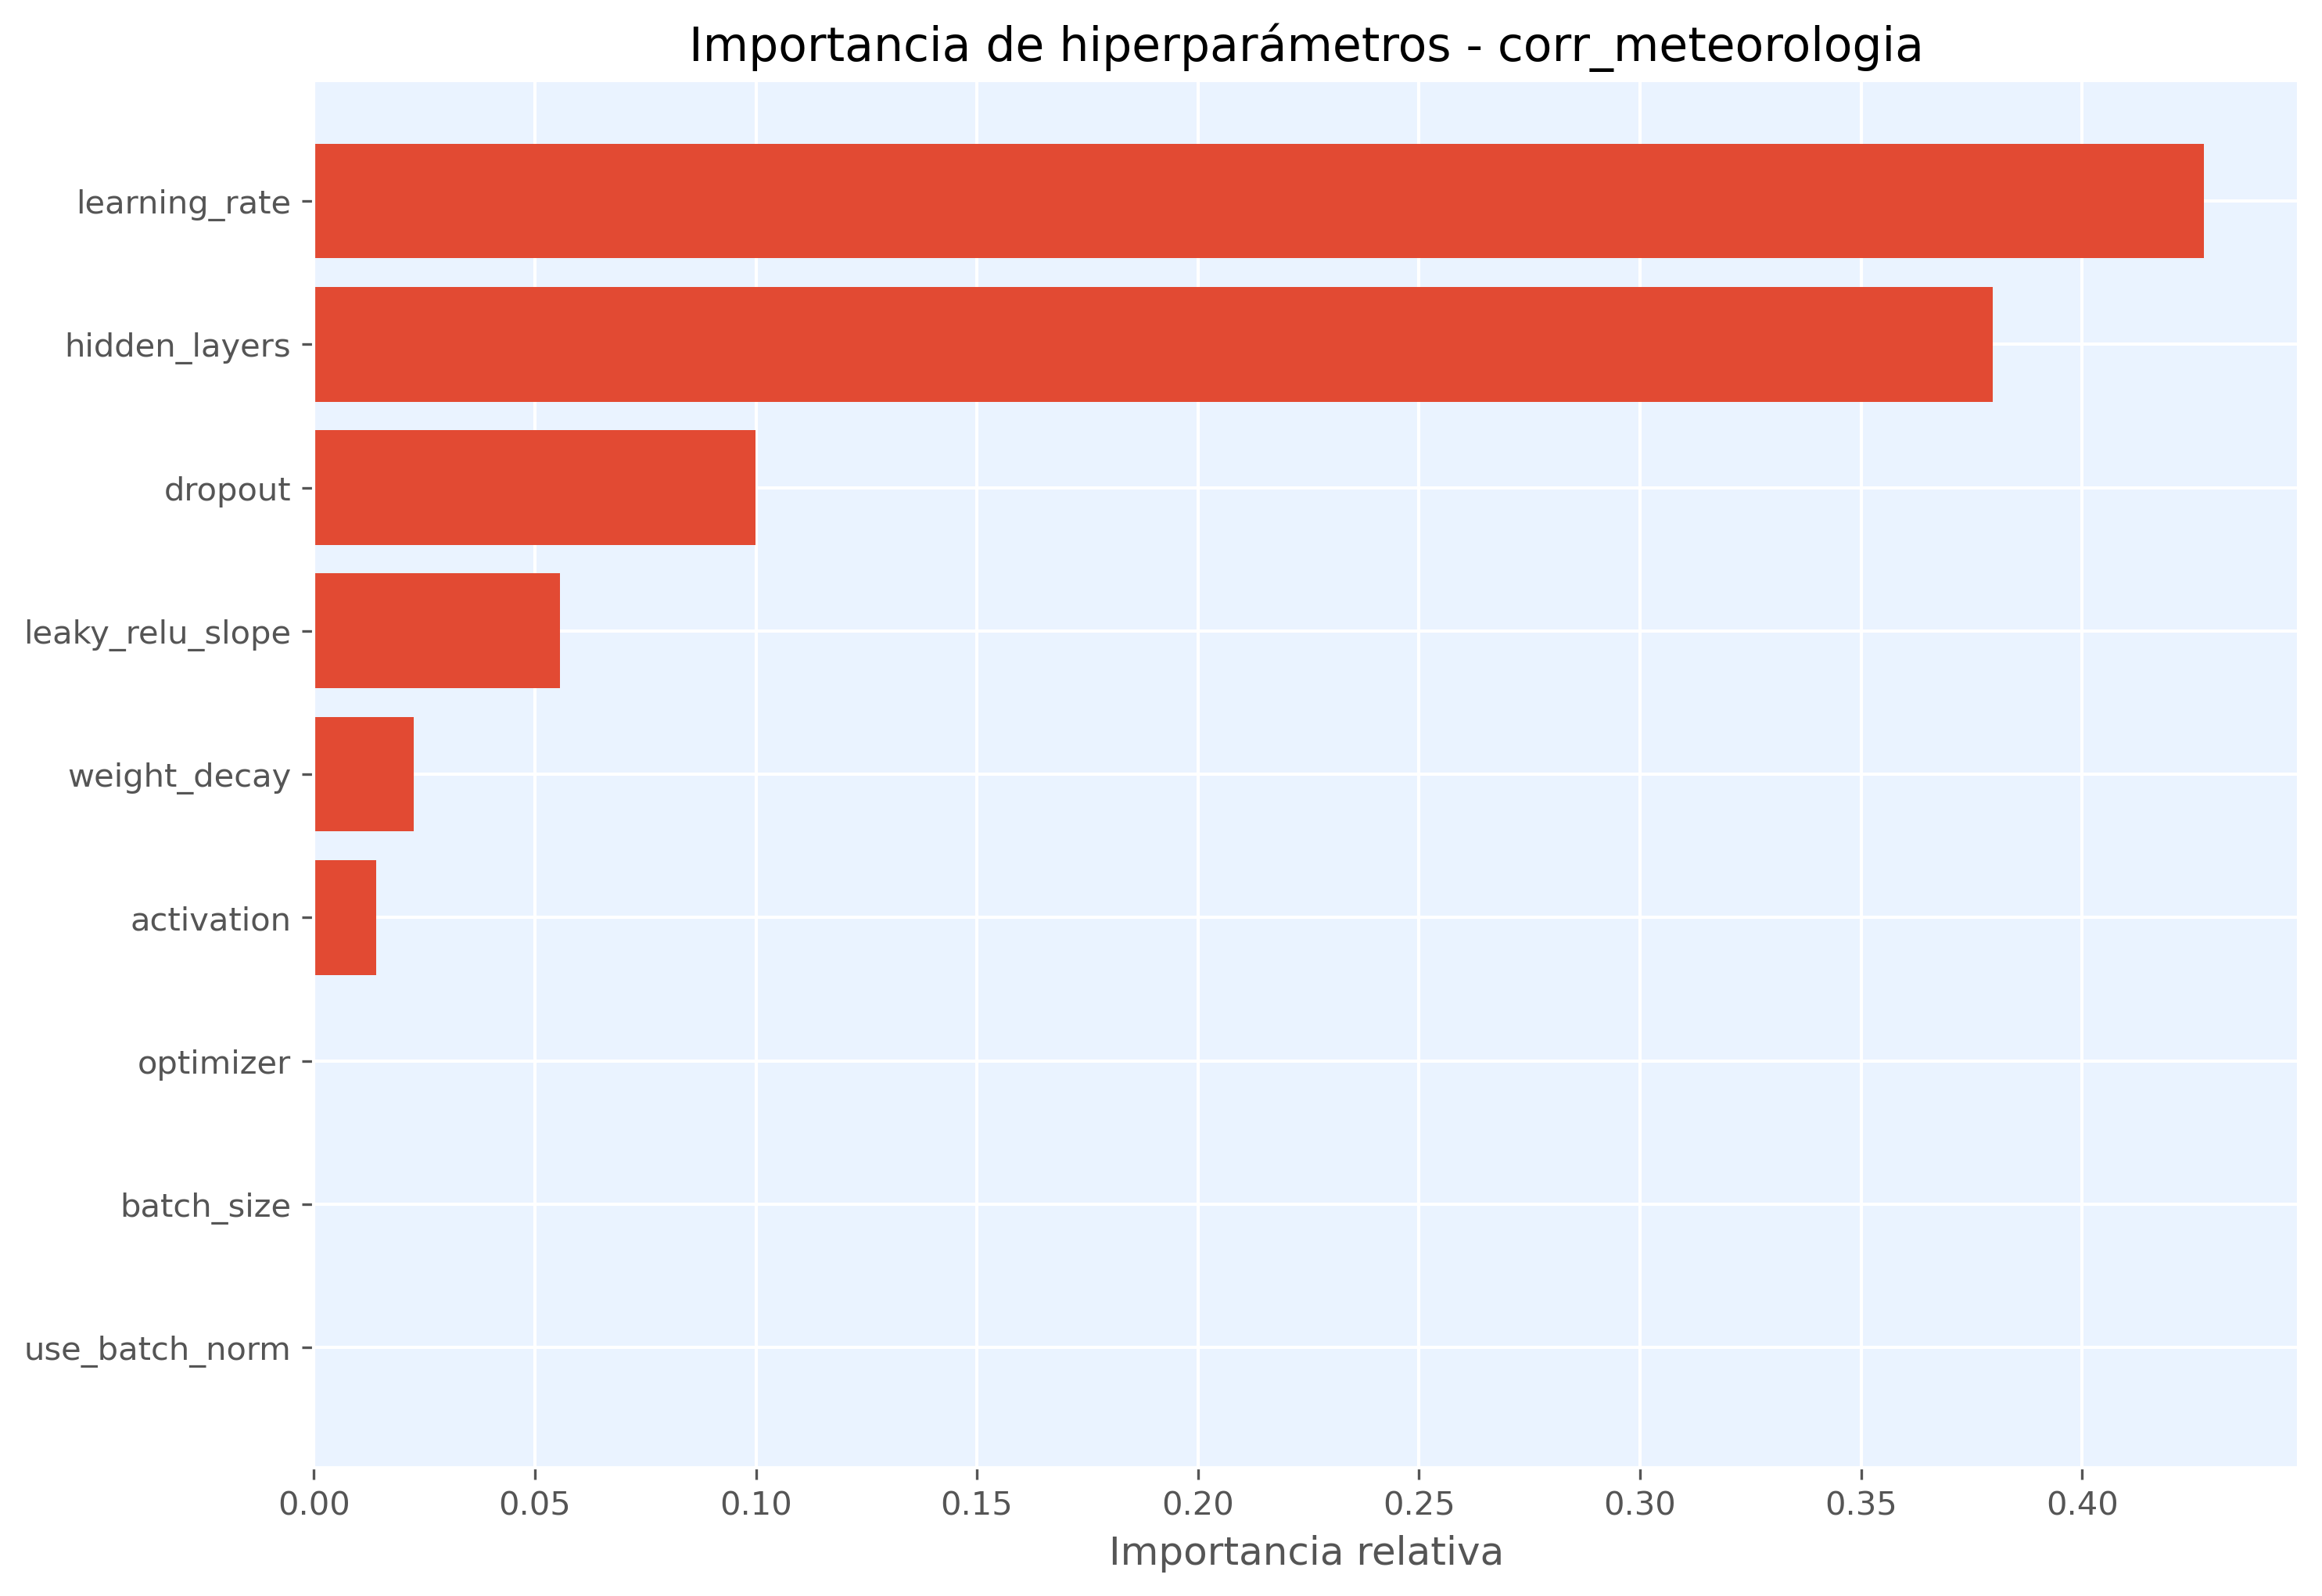

The data file committed next to this chart (first rows):
hiperparametro, importancia
learning_rate, 0.4276
hidden_layers, 0.3799
dropout, 0.09995
leaky_relu_slope, 0.05559
weight_decay, 0.02256
activation, 0.01405
optimizer, 0.0003687
batch_size, 6.820393772613613e-06
use_batch_norm, 0.0
